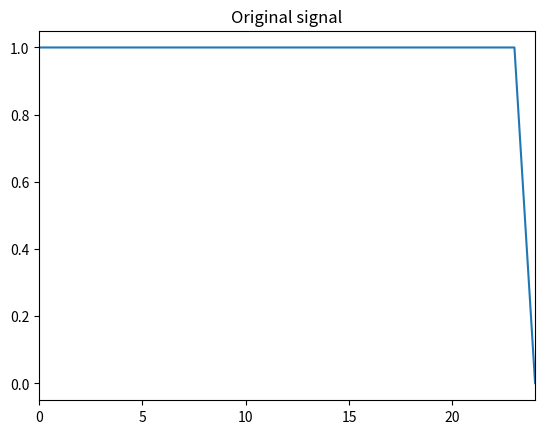
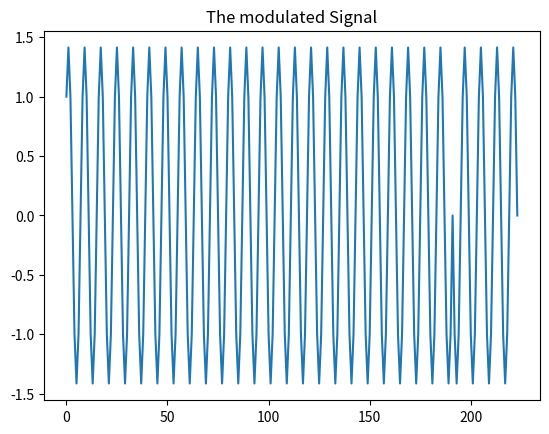
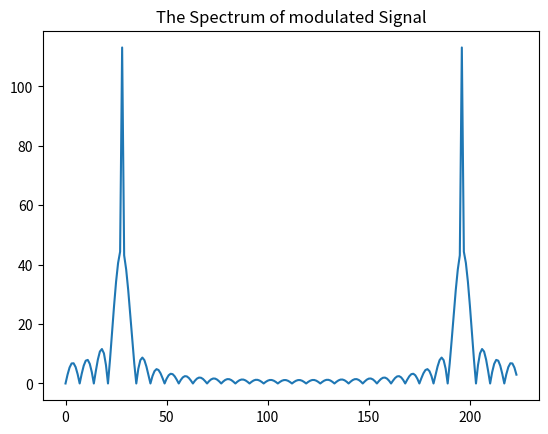
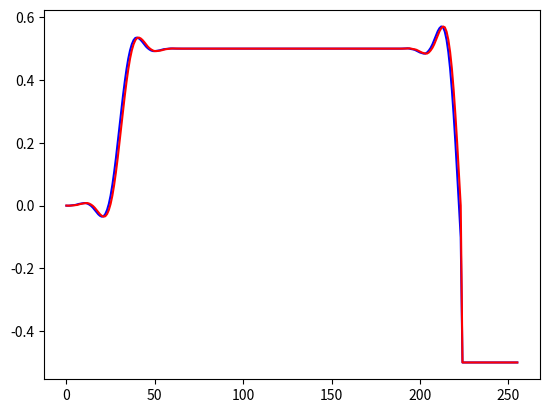
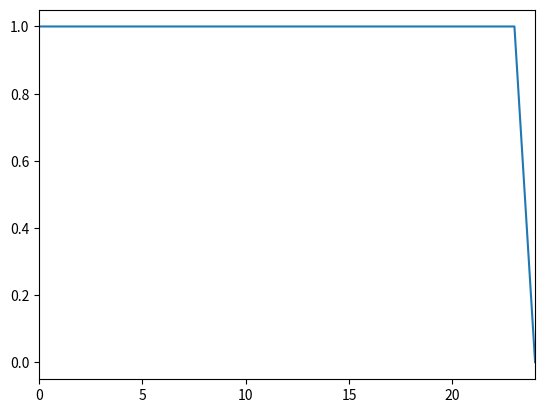

The matplotlib source for these figures, in order:
#!/usr/bin/env python3
# -*- coding: utf-8 -*-
"""
Created on Mon Jan 23 18:32:03 2023

@author: ranshuai
"""

# QPSK
import numpy as np
from matplotlib import pyplot as plt
from scipy import fft
from scipy import signal
def bin_array(num, m):
    """Convert a positive integer num into an m-bit bit vector"""
    return np.array(list(np.binary_repr(num).zfill(m))).astype(np.bool)
# import 24 bit digital data
id_num = 2633609 
Nbits = 24
tx_bin = bin_array(id_num, Nbits) # 
bit_len = 16 #
fc = 0.125 # normalized frequency
# When transmitting the last signal, errors always occur, 
# so I add several zero values to the original signal, making the last signal the fifth last signal.
tx_bin = np.append(tx_bin,0)
tx_bin = np.append(tx_bin,0)
tx_bin = np.append(tx_bin,0)
tx_bin = np.append(tx_bin,0)
Nbits = Nbits + 4
##############################################

s = np.copy(tx_bin) # s = original signal
tx_mod = np.empty(0) # the modulated signal
plt.figure()
plt.plot(tx_bin)
plt.title("Original signal")
plt.xlim(0,24)
plt.show()

############### modulation###############
for i in range(0,Nbits,2):
    for j in range(bit_len):
        tx_mod = np.append(tx_mod,(2*s[i]-1)*np.cos(2*np.pi*fc*(i*bit_len+j))+(2*s[i+1]-1)*np.sin(2*np.pi*fc*(i*bit_len+j)))# 把信号追加到tx_mod中

plt.figure()
plt.plot(tx_mod)
plt.title("The modulated Signal")
plt.show()

plt.figure()
plt.plot(np.abs(fft.fft(tx_mod))) #converting a complex number to its magnitude.
plt.title("The Spectrum of modulated Signal")
plt.show()


##########Low Pass Filter###############
numtaps = 64
delays = np.arange(numtaps) # taos
b1 = signal.firwin(numtaps, 0.1) # coefficients of the LPF
#########demodulation#################
rx_demod_cos = np.empty(0)
rx_demod_sin = np.empty(0)
t = 0
## The demodulated processing
for i in range(0,Nbits,2):
    for j in range(bit_len):
        rx_demod_cos = np.append(rx_demod_cos,tx_mod[t]*np.cos(2*np.pi*fc*t))
        rx_demod_sin = np.append(rx_demod_sin,tx_mod[t]*np.sin(2*np.pi*fc*t))
        t += 1
# Low pass filter
rx_filt_cos = signal.lfilter(b1,1,rx_demod_cos)
rx_filt_cos = np.append(rx_filt_cos,-np.ones(numtaps//2)/2)
rx_filt_sin = signal.lfilter(b1,1,rx_demod_sin)
rx_filt_sin = np.append(rx_filt_sin,-np.ones(numtaps//2)/2)

plt.figure()
plt.plot(rx_filt_cos,color = "b")
plt.plot(rx_filt_sin,color = "r")
plt.show()

# The threshold function
rx_bin = np.empty(0)
for i in range(0,Nbits,2):
    t = (i+1)*bit_len//2 + numtaps//2
    rx_bin = np.append(rx_bin,rx_filt_cos[t] > 0.0)
    rx_bin = np.append(rx_bin,rx_filt_sin[t] > 0.0)

rx_bin = rx_bin[:-1]
plt.figure()
plt.plot(rx_bin)
plt.xlim(0,24)
plt.show()






